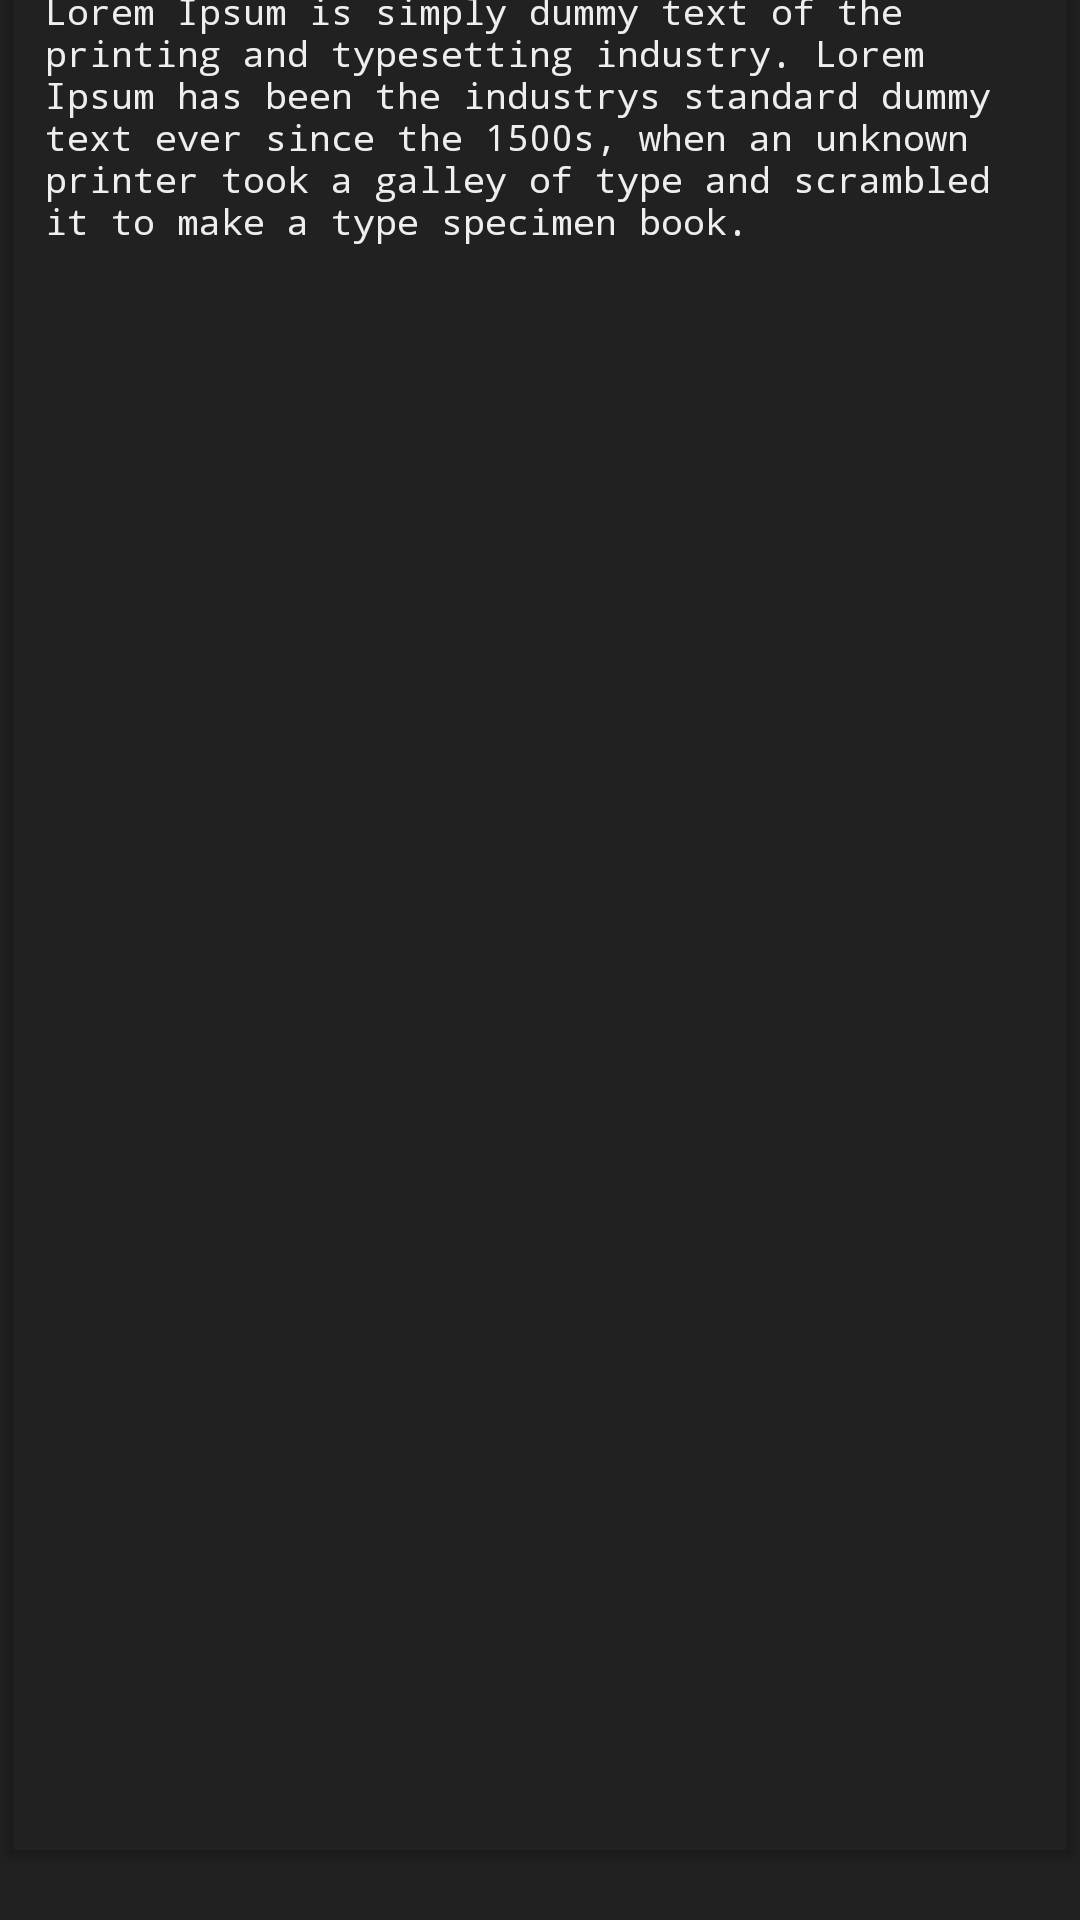

Here is an Android app screen rendered from its layout file. Give the layout XML and the strings, colors and styles it references.
<!-- AndroidManifest.xml: application theme AppTheme2 -->
<!-- res/layout/card_episode.xml -->
<?xml version="1.0" encoding="utf-8"?>
<LinearLayout
    xmlns:android="http://schemas.android.com/apk/res/android"
    xmlns:app="http://schemas.android.com/apk/res-auto"
    xmlns:card_view="http://schemas.android.com/apk/res-auto"
    xmlns:tools="http://schemas.android.com/tools"
    android:layout_width="match_parent"
    android:layout_height="wrap_content">

    <android.support.v7.widget.CardView
        android:id="@+id/card_episode"
        android:layout_width="match_parent"
        android:layout_height="match_parent"
        android:layout_gravity="center"
        android:layout_marginLeft="2dp"
        android:layout_marginRight="2dp"
        android:layout_marginBottom="15dp"
        android:elevation="@dimen/elevation_card"
        app:cardBackgroundColor="@color/transparent"
        card_view:cardCornerRadius="@dimen/radius_card">

        <LinearLayout
            android:layout_width="match_parent"
            android:layout_height="wrap_content"
            android:orientation="vertical"
            android:padding="3dp">

            <LinearLayout
                android:layout_width="match_parent"
                android:layout_height="wrap_content"
                android:orientation="horizontal">

                <ImageView
                    android:id="@+id/img_episode"
                    android:layout_width="130dp"
                    android:layout_height="@dimen/dimen_image_episode"
                    app:srcCompat="@drawable/play" />

                <LinearLayout
                    android:layout_width="match_parent"
                    android:layout_height="match_parent"
                    android:gravity="center_vertical"
                    android:orientation="vertical">

                    <TextView
                        android:id="@+id/txt_title_episodes"
                        android:layout_width="match_parent"
                        android:layout_height="wrap_content"
                        android:text="@string/txt_title_episode"
                        android:textSize="18sp"
                        android:textStyle="bold" />

                    <TextView
                        android:id="@+id/txt_time"
                        android:layout_width="match_parent"
                        android:layout_height="wrap_content"
                        android:text="@string/txt_duracion" />

                </LinearLayout>
            </LinearLayout>

            <TextView
                android:id="@+id/txt_sipnosis"
                android:layout_width="match_parent"
                android:layout_height="wrap_content"
                android:paddingLeft="10dp"
                android:paddingRight="10dp"
                android:text="@string/txt_sipnosis"
                android:textColor="@color/grey_200"
                android:textSize="12sp"
                app:fontFamily="monospace" />

        </LinearLayout>

    </android.support.v7.widget.CardView>
</LinearLayout>
<!-- resources referenced by this layout -->
<resources>
  <color name="grey_200">#eeeeee</color>
  <color name="transparent">#000d0d0d</color>
  <dimen name="elevation_card">4dp</dimen>
  <dimen name="radius_card">0dp</dimen>
  <!-- drawable play: png bitmap (drawable, 18010 bytes) -->
  <string name="txt_duracion">5min</string>
  <string name="txt_sipnosis">Lorem Ipsum is simply dummy text of the printing and typesetting industry.
          Lorem Ipsum has been the industrys standard dummy text ever since the 1500s, when an unknown
          printer took a galley of type and scrambled it to make a type specimen book.</string>
  <string name="txt_title_episode">Episodio 1: El inicio</string>
  <style name="AppTheme2" parent="Theme.AppCompat.Light.DarkActionBar">
          
          <item name="colorPrimary">@color/red_400</item>
          <item name="colorPrimaryDark">@color/red_900</item>
          <item name="colorAccent">@color/grey_400</item>
          <item name="fontFamily">@monospace</item>
          <item name="android:textViewStyle">@color/white</item>
          <item name="android:colorBackground">@color/grey_900</item>
          <item name="android:colorForeground">@color/almost_white</item>
      </style>
  <color name="red_400">#e84e40</color>
  <color name="red_900">#b0120a</color>
  <color name="grey_400">#bdbdbd</color>
  <color name="white">#ffffff</color>
  <color name="grey_900">#212121</color>
  <color name="almost_white">#f0f0f0</color>
</resources>
